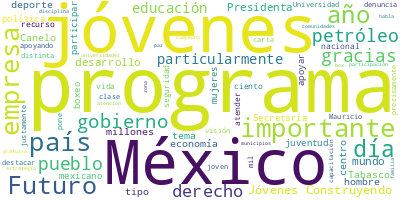

Data behind this chart, as committed beside it:
Participante, Texto, Sentimiento, Palabras, Dia, Mes, Anio
SECRETARIO DEL TRABAJO Y PREVISION SOCIA…, Muy bien. Muy buenos días, Presidenta. C…, 0.0, 16, 29, 11, 2024
SECRETARIO DEL TRABAJO Y PREVISION SOCIA…, Estamos muy contentos el día de hoy porq…, 0.0, 60, 29, 11, 2024
SECRETARIO DEL TRABAJO Y PREVISION SOCIA…, El programa Jóvenes Construyendo el Futu…, 0.0, 86, 29, 11, 2024
SECRETARIO DEL TRABAJO Y PREVISION SOCIA…, En este tiempo hemos atendido ya a cerca…, 0.0, 95, 29, 11, 2024
SECRETARIO DEL TRABAJO Y PREVISION SOCIA…, Además de los resultados que ha signific…, 0.0, 61, 29, 11, 2024
SECRETARIO DEL TRABAJO Y PREVISION SOCIA…, Y como ya lo ha informado nuestra Presid…, 0.0, 23, 29, 11, 2024
SECRETARIO DEL TRABAJO Y PREVISION SOCIA…, Y además, nos emociona muchísimo informa…, 0.0, 81, 29, 11, 2024
SECRETARIO DEL TRABAJO Y PREVISION SOCIA…, Hay que recordar que al ser una herramie…, 0.0, 63, 29, 11, 2024
SECRETARIO DEL TRABAJO Y PREVISION SOCIA…, Podrán participar a través de la platafo…, 0.0, 50, 29, 11, 2024
SECRETARIO DEL TRABAJO Y PREVISION SOCIA…, Invitamos de esta manera a todas y todos…, 0.0, 26, 29, 11, 2024
SECRETARIO DEL TRABAJO Y PREVISION SOCIA…, Recuerden que el futuro es joven., 0.0, 6, 29, 11, 2024
SECRETARIO DEL TRABAJO Y PREVISION SOCIA…, Muchísimas gracias., 0.0, 2, 29, 11, 2024
SECRETARIO DEL TRABAJO Y PREVISION SOCIA…, Con su permiso, Presidenta., 0.0, 4, 29, 11, 2024
PRESIDENTA CLAUDIA SHEINBAUM PARDO, –¿Por qué no comentas cuántos se han ate…, 0.0, 10, 29, 11, 2024
SECRETARIO DEL TRABAJO Y PREVISION SOCIA…, Bien. Bueno, como bien menciona la Presi…, 0.0, 33, 29, 11, 2024
SECRETARIO DEL TRABAJO Y PREVISION SOCIA…, Menciono, son 2 millones 973 mil 461 ben…, 0.0, 44, 29, 11, 2024
SECRETARIO DEL TRABAJO Y PREVISION SOCIA…, Como saben, además, se ha hecho un plant…, 0.0, 41, 29, 11, 2024
SECRETARIO DEL TRABAJO Y PREVISION SOCIA…, Esta apertura cumple con el señalamiento…, 0.0, 38, 29, 11, 2024
SECRETARIO DEL TRABAJO Y PREVISION SOCIA…, Entonces, 3 millones de jóvenes en todo …, 0.0, 41, 29, 11, 2024
PRESIDENTA CLAUDIA SHEINBAUM PARDO, Bueno, muy breve fue el informe., 0.0, 6, 29, 11, 2024
PRESIDENTA CLAUDIA SHEINBAUM PARDO, Inicia construcción de… Bueno, inicia in…, 0.0, 30, 29, 11, 2024
PRESIDENTA CLAUDIA SHEINBAUM PARDO, Marath… hemos estado trabajando para ori…, 0.0, 78, 29, 11, 2024
PRESIDENTA CLAUDIA SHEINBAUM PARDO, Entonces, sigue el programa Jóvenes Cons…, 0.0, 30, 29, 11, 2024
PREGUNTA, ¿Cómo se dan de alta las empresas que es…, 0.0, 10, 29, 11, 2024
SECRETARIO DEL TRABAJO Y PREVISION SOCIA…, Bien. Creo que es importante destacar qu…, 0.0, 13, 29, 11, 2024
SECRETARIO DEL TRABAJO Y PREVISION SOCIA…, Por una parte, el Gobierno de México, co…, 0.0, 27, 29, 11, 2024
SECRETARIO DEL TRABAJO Y PREVISION SOCIA…, Por otra parte, los jóvenes que, bueno, …, 0.0, 18, 29, 11, 2024
SECRETARIO DEL TRABAJO Y PREVISION SOCIA…, Y, finalmente, las empresas, los centros…, 0.0, 32, 29, 11, 2024
SECRETARIO DEL TRABAJO Y PREVISION SOCIA…, Entonces, el programa, pueden inscribirs…, 0.0, 53, 29, 11, 2024
SECRETARIO DEL TRABAJO Y PREVISION SOCIA…, Entonces, las inscripciones, de igual ma…, 0.0, 27, 29, 11, 2024
SECRETARIO DEL TRABAJO Y PREVISION SOCIA…, Sí, por supuesto., 0.0, 3, 29, 11, 2024
SECRETARIO DEL TRABAJO Y PREVISION SOCIA…, También hay que mencionar que la Secreta…, 0.0, 35, 29, 11, 2024
SECRETARIO DEL TRABAJO Y PREVISION SOCIA…, También se hacen las visitas de verifica…, 0.0, 54, 29, 11, 2024
SECRETARIO DEL TRABAJO Y PREVISION SOCIA…, Eso es., 0.0, 2, 29, 11, 2024
PRESIDENTA CLAUDIA SHEINBAUM PARDO, –Con relación al tema. A ver, a ver, aqu…, 0.0, 9, 29, 11, 2024
PREGUNTA, Bueno, este programa de Jóvenes Construy…, 0.0, 45, 29, 11, 2024
PREGUNTA, Quisiera preguntarle en ese sentido, si …, 0.0, 44, 29, 11, 2024
PRESIDENTA CLAUDIA SHEINBAUM PARDO, –¿Por qué no les platicas cuántos se que…, 0.0, 9, 29, 11, 2024
SECRETARIO DEL TRABAJO Y PREVISION SOCIA…, Bien. —Si nos apoyan con la presentación…, 0.0, 21, 29, 11, 2024
SECRETARIO DEL TRABAJO Y PREVISION SOCIA…, El programa, si bien es una estrategia p…, 0.0, 71, 29, 11, 2024
SECRETARIO DEL TRABAJO Y PREVISION SOCIA…, Comentar que lo que se ha hecho es, evid…, 0.0, 60, 29, 11, 2024
SECRETARIO DEL TRABAJO Y PREVISION SOCIA…, Uno de los buenos efectos que ha tenido,…, 0.0, 84, 29, 11, 2024
SECRETARIO DEL TRABAJO Y PREVISION SOCIA…, Una de las grandes limitantes que se tie…, 0.0, 47, 29, 11, 2024
SECRETARIO DEL TRABAJO Y PREVISION SOCIA…, Entonces, estamos rompiendo con esto del…, 0.0, 35, 29, 11, 2024
SECRETARIO DEL TRABAJO Y PREVISION SOCIA…, Entonces, decirles nuevamente: son 7 de …, 0.0, 60, 29, 11, 2024
SECRETARIO DEL TRABAJO Y PREVISION SOCIA…, Entonces, son 135 mil millones de pesos …, 0.0, 55, 29, 11, 2024
SECRETARIO DEL TRABAJO Y PREVISION SOCIA…, Sobre algunos señalamientos, algunas inq…, 0.0, 39, 29, 11, 2024
SECRETARIO DEL TRABAJO Y PREVISION SOCIA…, Hay que destacar que, además, ha tenido …, 0.0, 42, 29, 11, 2024
SECRETARIO DEL TRABAJO Y PREVISION SOCIA…, Sí, bueno, justamente, como lo están men…, 0.0, 14, 29, 11, 2024
SECRETARIO DEL TRABAJO Y PREVISION SOCIA…, Lo que hace el programa es revisar cuále…, 0.0, 59, 29, 11, 2024
SECRETARIO DEL TRABAJO Y PREVISION SOCIA…, Entonces, estamos enfocando las baterías…, 0.0, 19, 29, 11, 2024
SECRETARIO DEL TRABAJO Y PREVISION SOCIA…, Van a encontrar, incluso, el despliegue,…, 0.0, 53, 29, 11, 2024
SECRETARIO DEL TRABAJO Y PREVISION SOCIA…, Y lo que corresponde particularmente a l…, 0.0, 62, 29, 11, 2024
SECRETARIO DEL TRABAJO Y PREVISION SOCIA…, Gracias., 0.0, 1, 29, 11, 2024
SECRETARIO DEL TRABAJO Y PREVISION SOCIA…, Bueno, en realidad, creo tenemos que ent…, 0.0, 44, 29, 11, 2024
SECRETARIO DEL TRABAJO Y PREVISION SOCIA…, Por lo tanto, también tenemos una firme …, 0.0, 42, 29, 11, 2024
SECRETARIO DEL TRABAJO Y PREVISION SOCIA…, Entonces, se tiene una política que, si …, 0.0, 31, 29, 11, 2024
PRESIDENTA CLAUDIA SHEINBAUM PARDO, Vale la pena, porque no solo es un progr…, 0.0, 87, 29, 11, 2024
PRESIDENTA CLAUDIA SHEINBAUM PARDO, Es una visión completamente distinta, do…, 0.0, 38, 29, 11, 2024
PRESIDENTA CLAUDIA SHEINBAUM PARDO, Entonces, Jóvenes Construyendo el Futuro…, 0.0, 47, 29, 11, 2024
... 138 more rows
